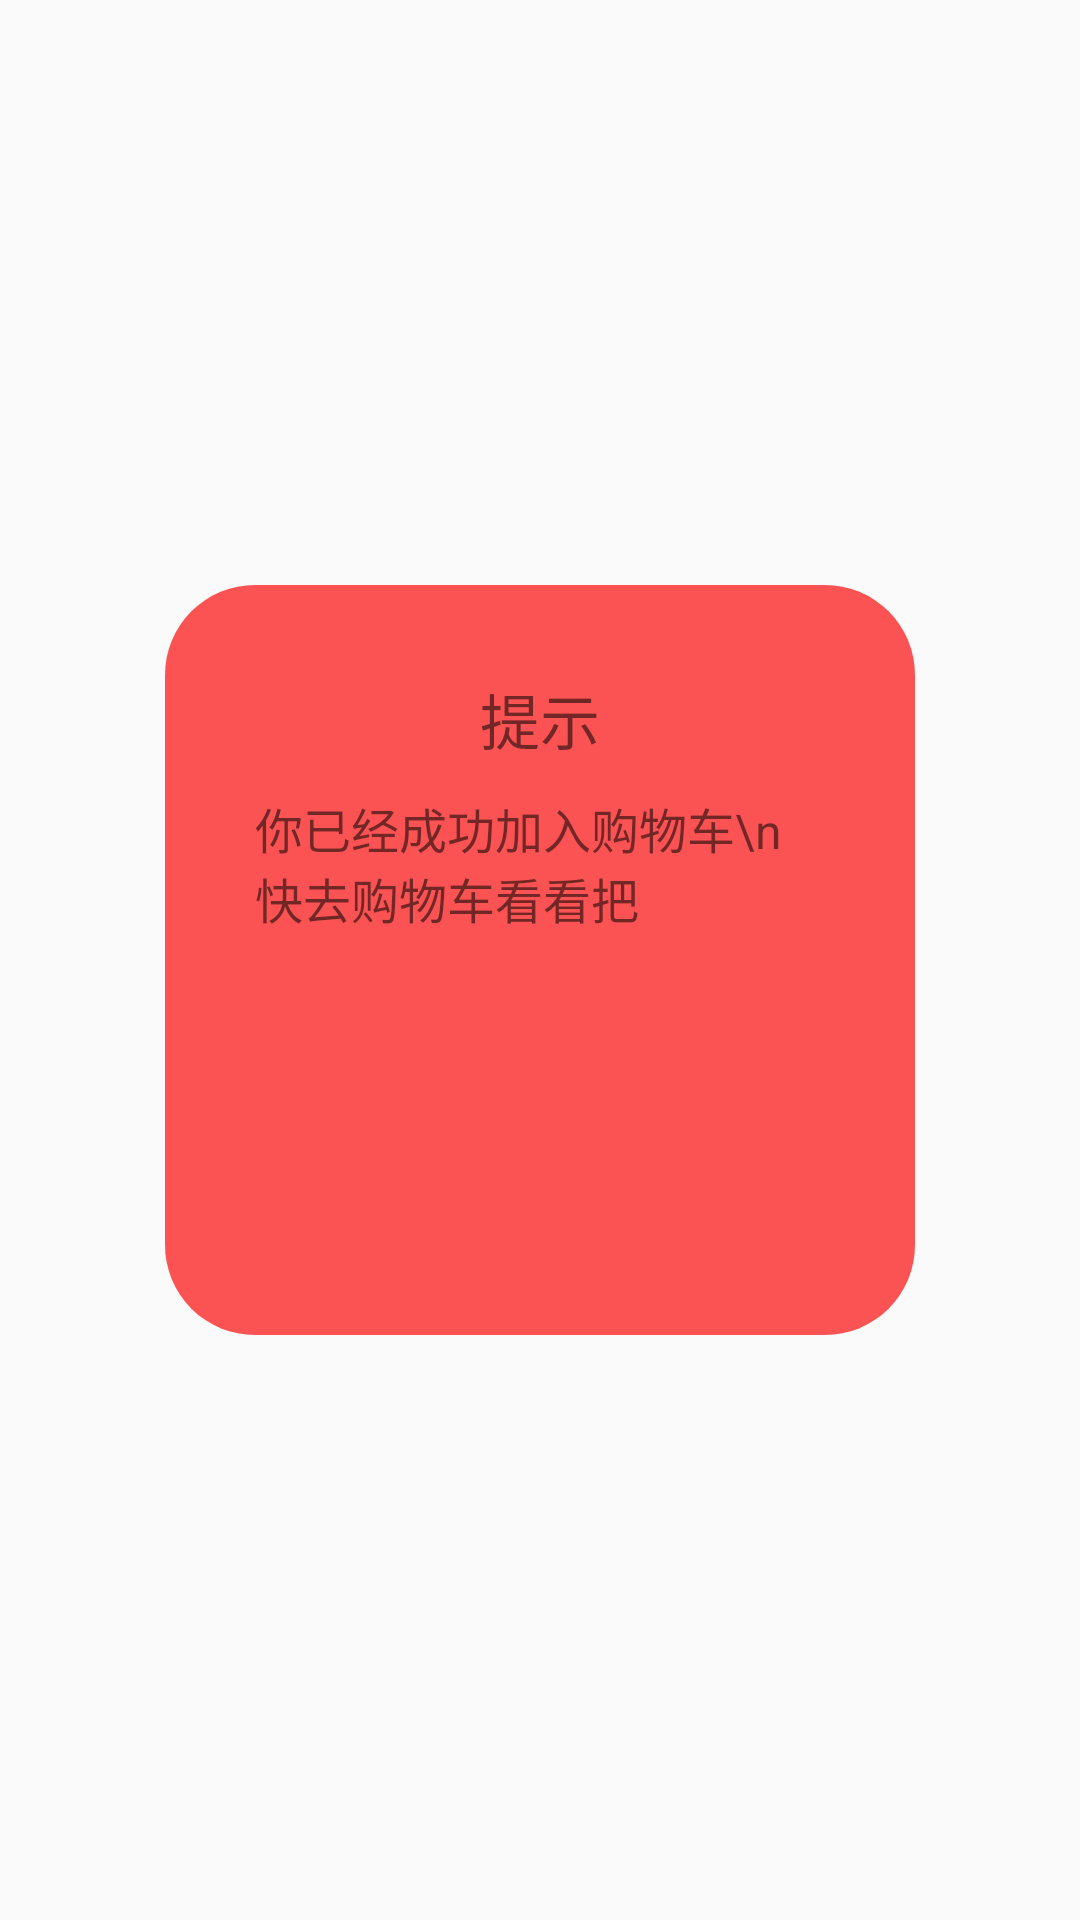

The Android layout XML behind this screen, and the referenced resources:
<!-- AndroidManifest.xml: application theme AppTheme -->
<!-- res/layout/activity_add_to_car_s.xml -->
<RelativeLayout xmlns:android="http://schemas.android.com/apk/res/android"
    android:layout_width="match_parent"
    android:layout_height="match_parent"
    android:background="#00FFFFFF" >

    <RelativeLayout
        android:layout_width="250dp"
        android:layout_height="250dp"
        android:layout_centerInParent="true"
        android:background="@drawable/background_add_car" >

        <TextView
            android:id="@+id/dialog_title"
            android:layout_width="match_parent"
            android:layout_height="wrap_content"
            android:layout_marginTop="30dp"
            android:gravity="center"
            android:text="提示"
            android:textSize="20sp" />

        <TextView
            android:id="@+id/dialog_content"
            android:layout_width="match_parent"
            android:layout_height="wrap_content"
            android:layout_below="@+id/dialog_title"
            android:layout_marginTop="10dp"
            android:layout_marginLeft="30dp"
            android:layout_marginRight="30dp"
            android:text="你已经成功加入购物车\n快去购物车看看把"
            android:textSize="16sp" />

        <LinearLayout
            android:layout_width="match_parent"
            android:layout_height="wrap_content"
            android:layout_alignParentBottom="true"
            android:orientation="horizontal" >

        </LinearLayout>
    </RelativeLayout>

</RelativeLayout>
<!-- resources referenced by this layout -->
<resources>
  <!-- drawable background_add_car (drawable) -->
  <?xml version="1.0" encoding="utf-8"?>
  <shape xmlns:android="http://schemas.android.com/apk/res/android" >
  
      
      <corners android:radius="30dp" />
  
      
      <solid android:color="@color/orange1" />
  
  </shape>
  <style name="AppTheme" parent="Theme.AppCompat.Light.NoActionBar">
          
          <item name="colorPrimary">@color/colorPrimary</item>
          <item name="colorPrimaryDark">@color/colorPrimaryDark</item>
          <item name="colorAccent">@color/colorAccent</item>
      </style>
  <color name="orange1">#fb5353</color>
  <color name="colorPrimary">#3F51B5</color>
  <color name="colorPrimaryDark">#303F9F</color>
  <color name="colorAccent">#FF4081</color>
</resources>
